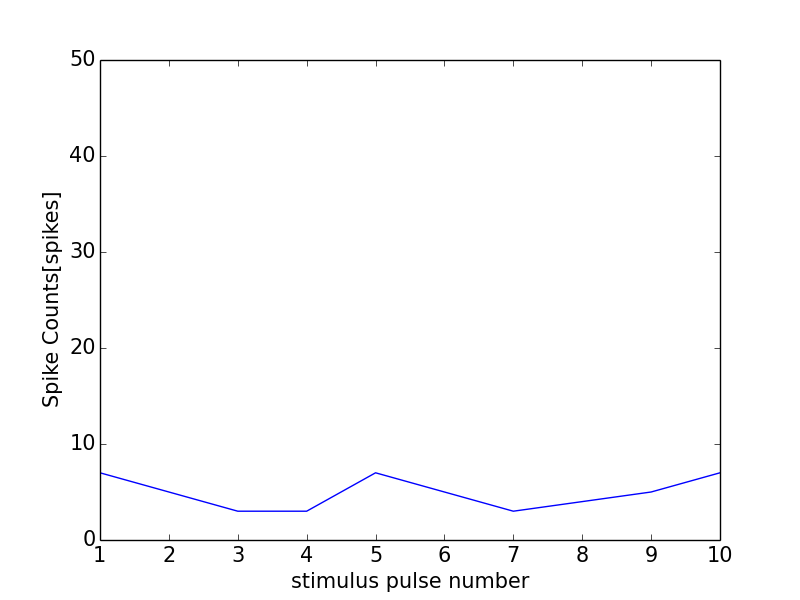

The table this chart was drawn from, first rows:
0, 0.0
0, 0
1, 7
2, 5
3, 3
4, 3
5, 7
6, 5
7, 3
8, 4
9, 5
10, 7
11, 0
